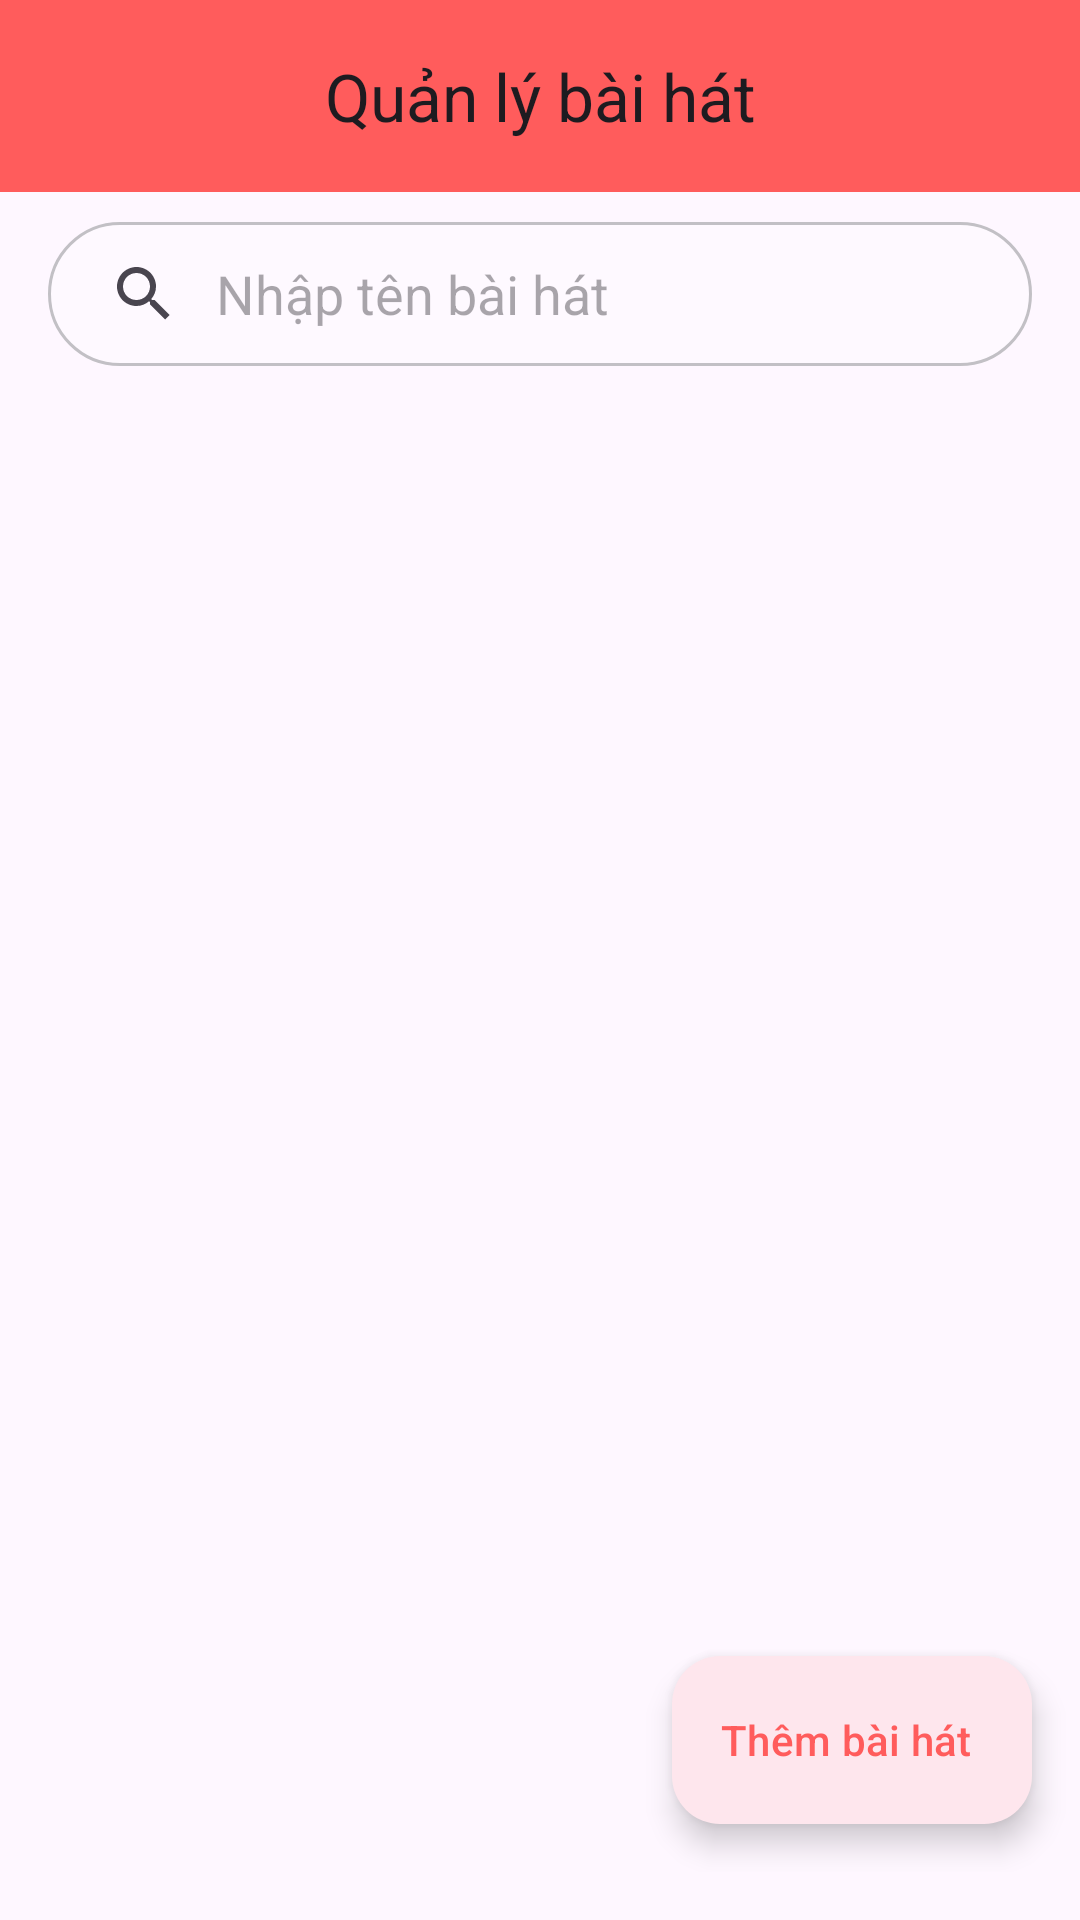

Layout XML and referenced resources for this Android screen:
<!-- AndroidManifest.xml: application theme Theme.Voca -->
<!-- res/layout/activity_songs.xml -->
<?xml version="1.0" encoding="utf-8"?>
<androidx.constraintlayout.widget.ConstraintLayout xmlns:android="http://schemas.android.com/apk/res/android"
    xmlns:app="http://schemas.android.com/apk/res-auto"
    xmlns:tools="http://schemas.android.com/tools"
    android:id="@+id/root_layout"
    android:layout_width="match_parent"
    android:layout_height="match_parent"
    android:paddingBottom="16dp"
    android:focusableInTouchMode="true">

    <com.google.android.material.appbar.AppBarLayout
        android:id="@+id/appBarLayout"
        android:layout_width="match_parent"
        android:layout_height="wrap_content"
        android:fitsSystemWindows="true"
        app:layout_constraintTop_toTopOf="parent"
        style="@style/Widget.MaterialComponents.AppBarLayout.Primary">

        <com.google.android.material.appbar.MaterialToolbar
            android:id="@+id/topAppBar"
            android:layout_width="match_parent"
            android:layout_height="wrap_content"
            android:minHeight="?attr/actionBarSize"
            app:title="Quản lý bài hát"
            app:titleCentered="true"
            app:navigationIcon="@drawable/ic_back_24dp"
            app:navigationIconTint="?attr/colorOnBackground"/>

    </com.google.android.material.appbar.AppBarLayout>

    <androidx.constraintlayout.widget.ConstraintLayout
        android:id="@+id/content"
        android:layout_width="match_parent"
        android:layout_height="0dp"
        android:paddingLeft="16dp"
        android:paddingRight="16dp"
        android:paddingBottom="16dp"
        app:layout_constraintTop_toBottomOf="@id/appBarLayout"
        app:layout_constraintBottom_toBottomOf="parent">

        <SearchView
            android:id="@+id/searchView"
            android:layout_width="match_parent"
            android:layout_height="wrap_content"
            android:background="@drawable/shape_bg_search"
            app:queryBackground="@android:color/transparent"
            android:queryBackground="@android:color/transparent"
            android:iconifiedByDefault="false"
            app:iconifiedByDefault="false"
            android:padding="0dp"
            android:queryHint="Nhập tên bài hát"
            android:focusable="false"
            android:layout_marginTop="10dp"
            app:layout_constraintTop_toTopOf="parent"
            app:layout_constraintStart_toStartOf="parent"
            app:layout_constraintEnd_toEndOf="parent" />

        <ListView
            android:id="@+id/listViewSongs"
            android:layout_width="0dp"
            android:layout_height="0dp"
            android:divider="@android:color/darker_gray"
            android:dividerHeight="1dp"
            android:layout_marginTop="10dp"
            android:layout_marginBottom="10dp"
            app:layout_constraintTop_toBottomOf="@id/searchView"
            app:layout_constraintBottom_toBottomOf="parent"
            app:layout_constraintStart_toStartOf="parent"
            app:layout_constraintEnd_toEndOf="parent"/>
    </androidx.constraintlayout.widget.ConstraintLayout>

    <androidx.coordinatorlayout.widget.CoordinatorLayout
        android:id="@+id/layout_button"
        android:layout_width="match_parent"
        android:layout_height="wrap_content"
        app:layout_constraintBottom_toBottomOf="parent"
        app:layout_constraintStart_toStartOf="parent"
        app:layout_constraintEnd_toEndOf="parent">

        <com.google.android.material.floatingactionbutton.ExtendedFloatingActionButton
            android:id="@+id/addSong_button"
            android:layout_width="wrap_content"
            android:layout_height="wrap_content"
            android:layout_gravity="bottom|end"
            android:layout_margin="16dp"
            android:text="Thêm bài hát"
            android:textColor="@color/red"
            app:backgroundTint="?android:attr/windowBackground"
            app:icon="@drawable/ic_plus_24dp"
            app:iconTint="@color/red" />

    </androidx.coordinatorlayout.widget.CoordinatorLayout>

</androidx.constraintlayout.widget.ConstraintLayout>
<!-- resources referenced by this layout -->
<resources>
  <color name="red">#FFFF5C5C</color>
  <!-- drawable shape_bg_search (drawable) -->
  <?xml version="1.0" encoding="utf-8"?>
  <shape xmlns:android="http://schemas.android.com/apk/res/android" android:shape="rectangle">
  
      <stroke
          android:width="1dp"
          android:color="#C2C0C5" />
  
      <solid android:color="#33FFFFFF" />
  
      <corners
          android:radius="30dp"/>
  </shape>
  <style name="Theme.Voca" parent="Theme.Material3.DayNight">
          
          
          <item name="colorPrimary">@color/red</item>
          <item name="colorPrimaryVariant">@color/darker_red</item>
          <item name="colorOnPrimary">@color/white</item>
          
          <item name="colorSecondary">@color/light_red</item>
          <item name="colorSecondaryVariant">@color/secondary_red</item>
          <item name="colorOnSecondary">#FFFFFFFF</item>
          
          <item name="android:statusBarColor">?attr/colorPrimary</item>
          
          <item name="android:windowLightStatusBar">true</item>
      </style>
  <color name="darker_red">#FFE51414</color>
  <color name="white">#FFFFFFFF</color>
  <color name="light_red">#FFFF8D8D</color>
  <color name="secondary_red">#FFC74D4D</color>
</resources>
